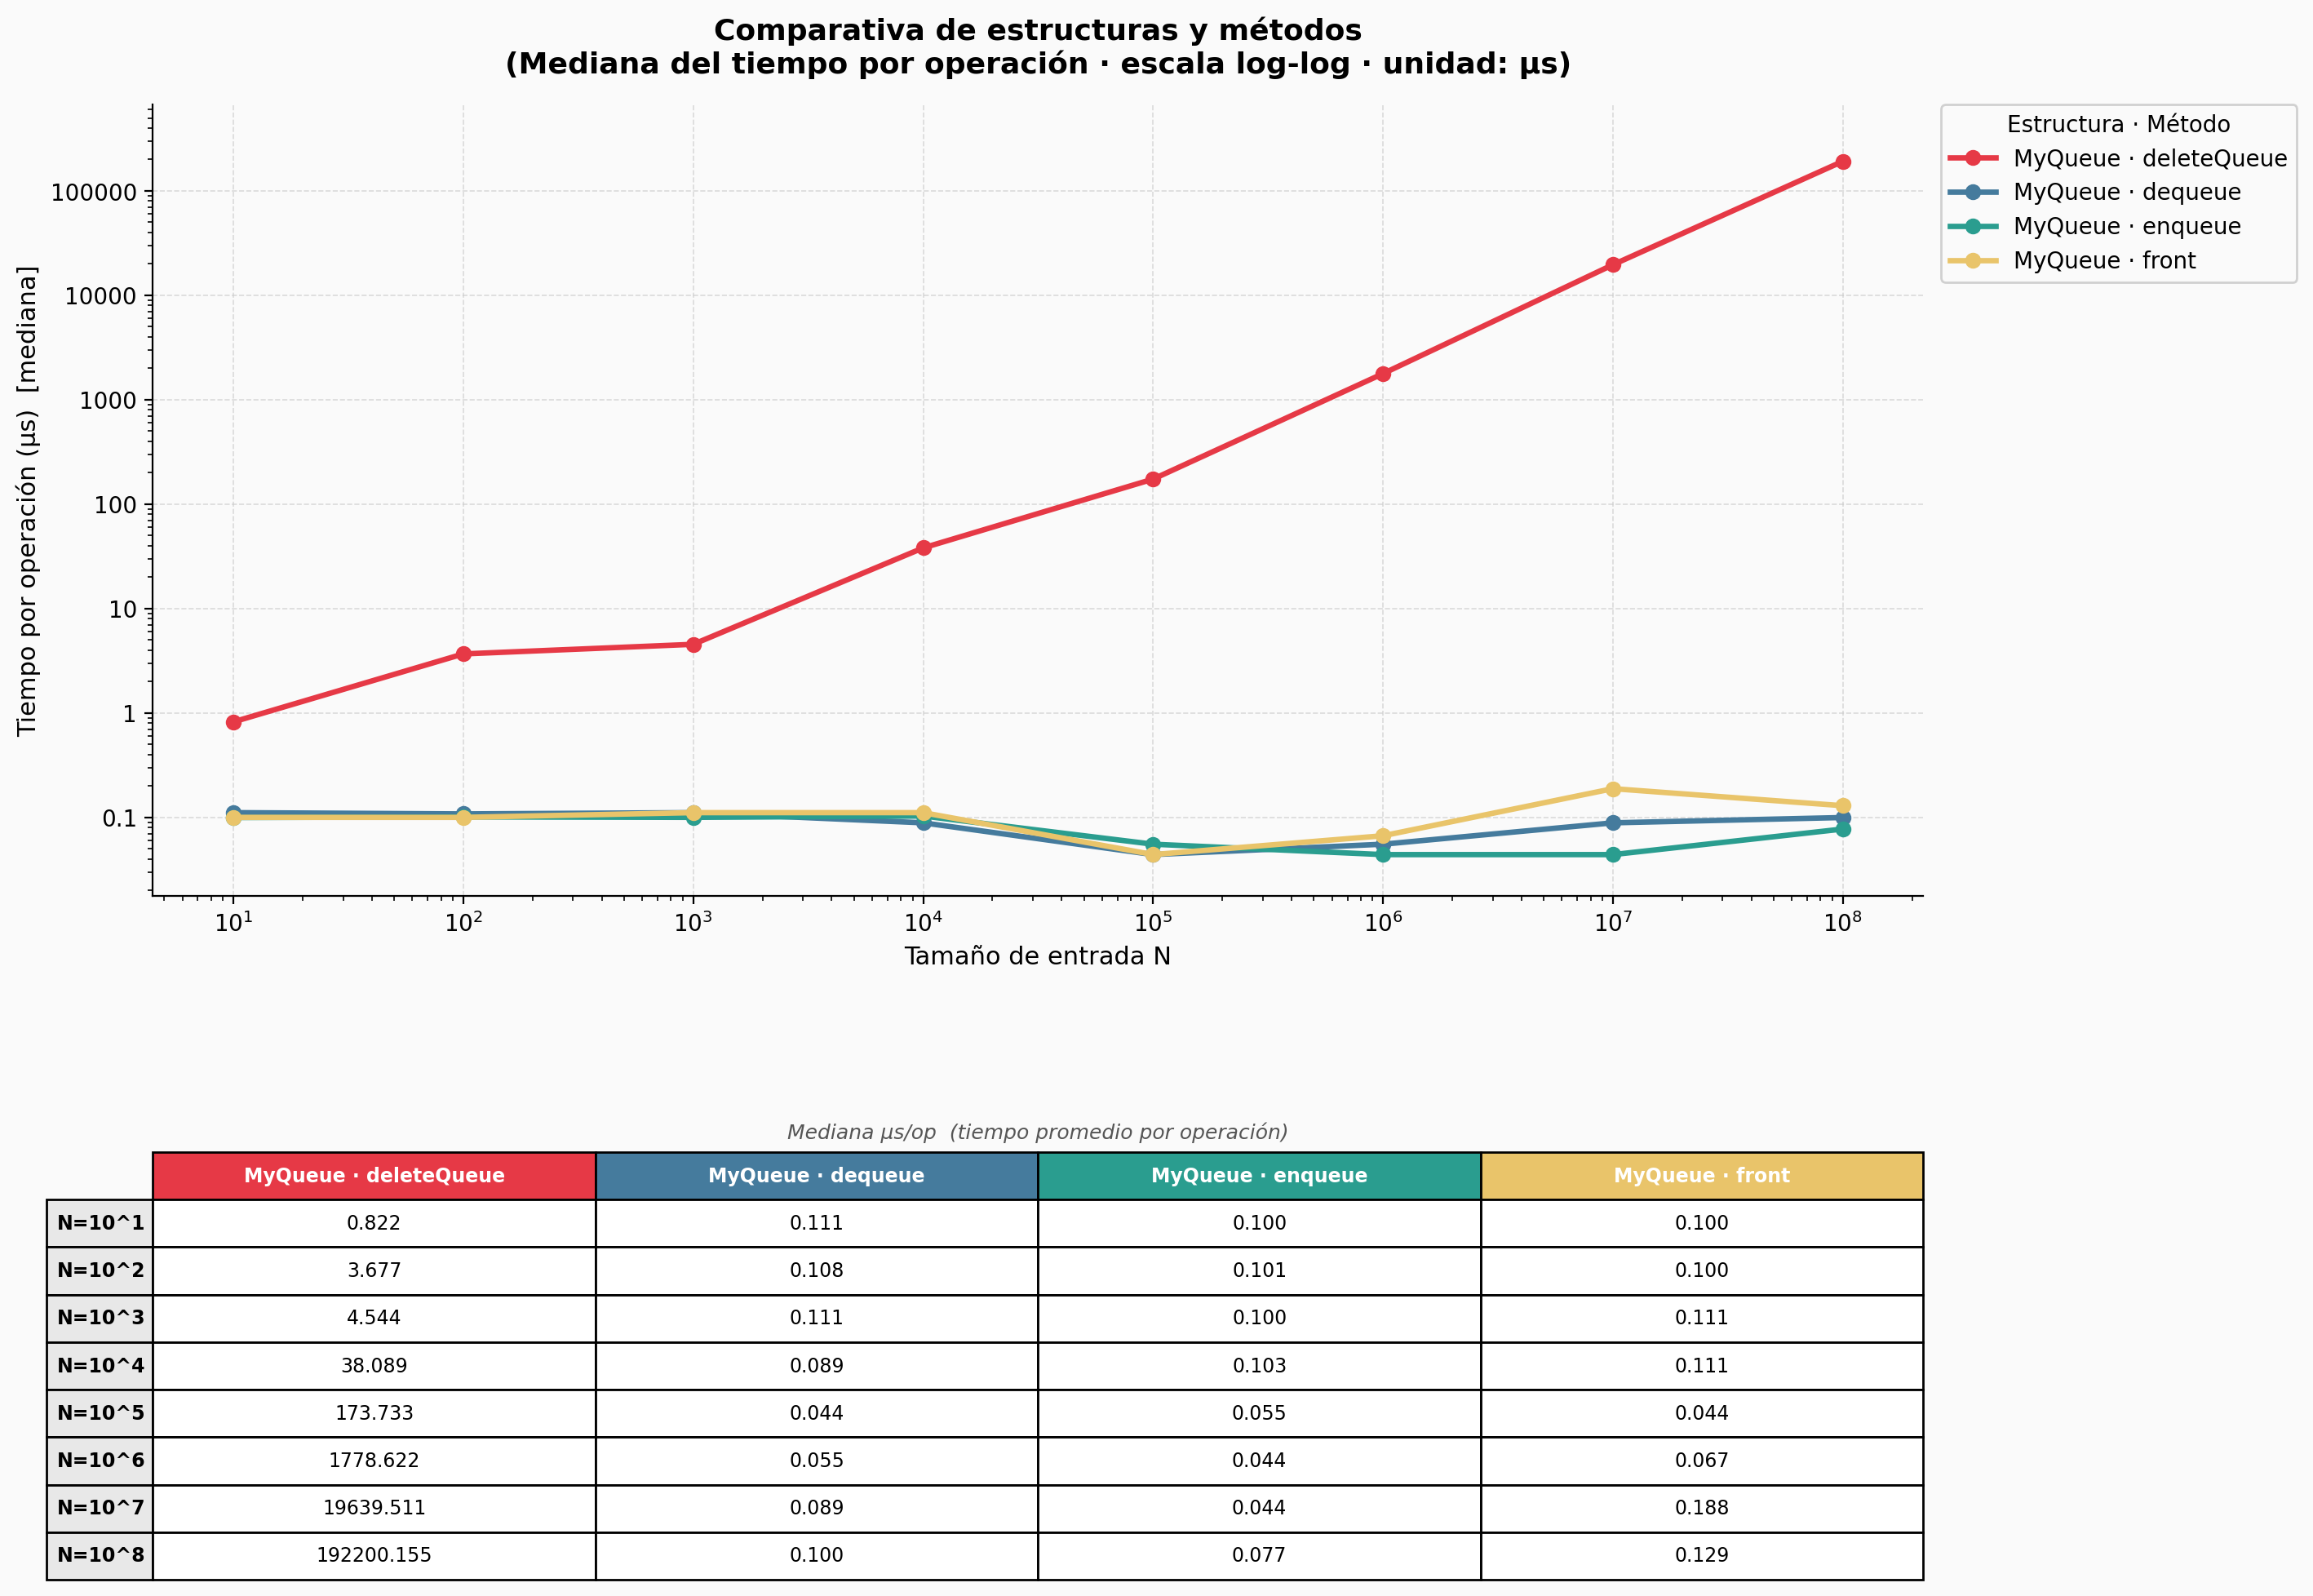

The data file committed next to this chart (first rows):
Estructura, Metodo, N, Run, Tiempo_ns
MyQueue, deleteQueue, 10, 0, 1111
MyQueue, deleteQueue, 10, 1, 610.7
MyQueue, deleteQueue, 10, 2, 821.7
MyQueue, deleteQueue, 10, 3, 611.0
MyQueue, deleteQueue, 10, 4, 2144
MyQueue, deleteQueue, 100, 0, 3677
MyQueue, deleteQueue, 100, 1, 3577
MyQueue, deleteQueue, 100, 2, 3655
MyQueue, deleteQueue, 100, 3, 3822
MyQueue, deleteQueue, 100, 4, 3966
MyQueue, deleteQueue, 1000, 0, 8988
MyQueue, deleteQueue, 1000, 1, 5833
MyQueue, deleteQueue, 1000, 2, 4544
MyQueue, deleteQueue, 1000, 3, 4133
MyQueue, deleteQueue, 1000, 4, 3855
MyQueue, deleteQueue, 10000, 0, 37500
MyQueue, deleteQueue, 10000, 1, 36900
MyQueue, deleteQueue, 10000, 2, 38089
MyQueue, deleteQueue, 10000, 3, 53600
MyQueue, deleteQueue, 10000, 4, 53855
MyQueue, deleteQueue, 100000, 0, 228000
MyQueue, deleteQueue, 100000, 1, 174533
MyQueue, deleteQueue, 100000, 2, 172277
MyQueue, deleteQueue, 100000, 3, 173733
MyQueue, deleteQueue, 100000, 4, 172744
MyQueue, deleteQueue, 1000000, 0, 1847844
MyQueue, deleteQueue, 1000000, 1, 1779766
MyQueue, deleteQueue, 1000000, 2, 1762089
MyQueue, deleteQueue, 1000000, 3, 1751633
MyQueue, deleteQueue, 1000000, 4, 1778622
MyQueue, deleteQueue, 10000000, 0, 1.9639510666666668E7
MyQueue, deleteQueue, 10000000, 1, 1.8961821666666668E7
MyQueue, deleteQueue, 10000000, 2, 1.8097021666666668E7
MyQueue, deleteQueue, 10000000, 3, 2.2463055333333332E7
MyQueue, deleteQueue, 10000000, 4, 2.2036510666666668E7
MyQueue, deleteQueue, 100000000, 0, 1.9220015533333334E8
MyQueue, deleteQueue, 100000000, 1, 2.0355899966666666E8
MyQueue, deleteQueue, 100000000, 2, 2.3283978833333334E8
MyQueue, deleteQueue, 100000000, 3, 1.9155642166666666E8
MyQueue, deleteQueue, 100000000, 4, 1.89260611E8
MyQueue, enqueue, 10, 0, 99.67
MyQueue, enqueue, 10, 1, 115.0
MyQueue, enqueue, 10, 2, 128.0
MyQueue, enqueue, 10, 3, 77.33
MyQueue, enqueue, 10, 4, 77.33
MyQueue, enqueue, 100, 0, 88.67
MyQueue, enqueue, 100, 1, 175.0
MyQueue, enqueue, 100, 2, 151.0
MyQueue, enqueue, 100, 3, 101.0
MyQueue, enqueue, 100, 4, 99.67
MyQueue, enqueue, 1000, 0, 100.0
MyQueue, enqueue, 1000, 1, 99.67
MyQueue, enqueue, 1000, 2, 111.0
MyQueue, enqueue, 1000, 3, 111.0
MyQueue, enqueue, 1000, 4, 100.0
MyQueue, enqueue, 10000, 0, 157.0
MyQueue, enqueue, 10000, 1, 103.0
MyQueue, enqueue, 10000, 2, 88.67
MyQueue, enqueue, 10000, 3, 111.0
MyQueue, enqueue, 10000, 4, 88.67
... 100 more rows
